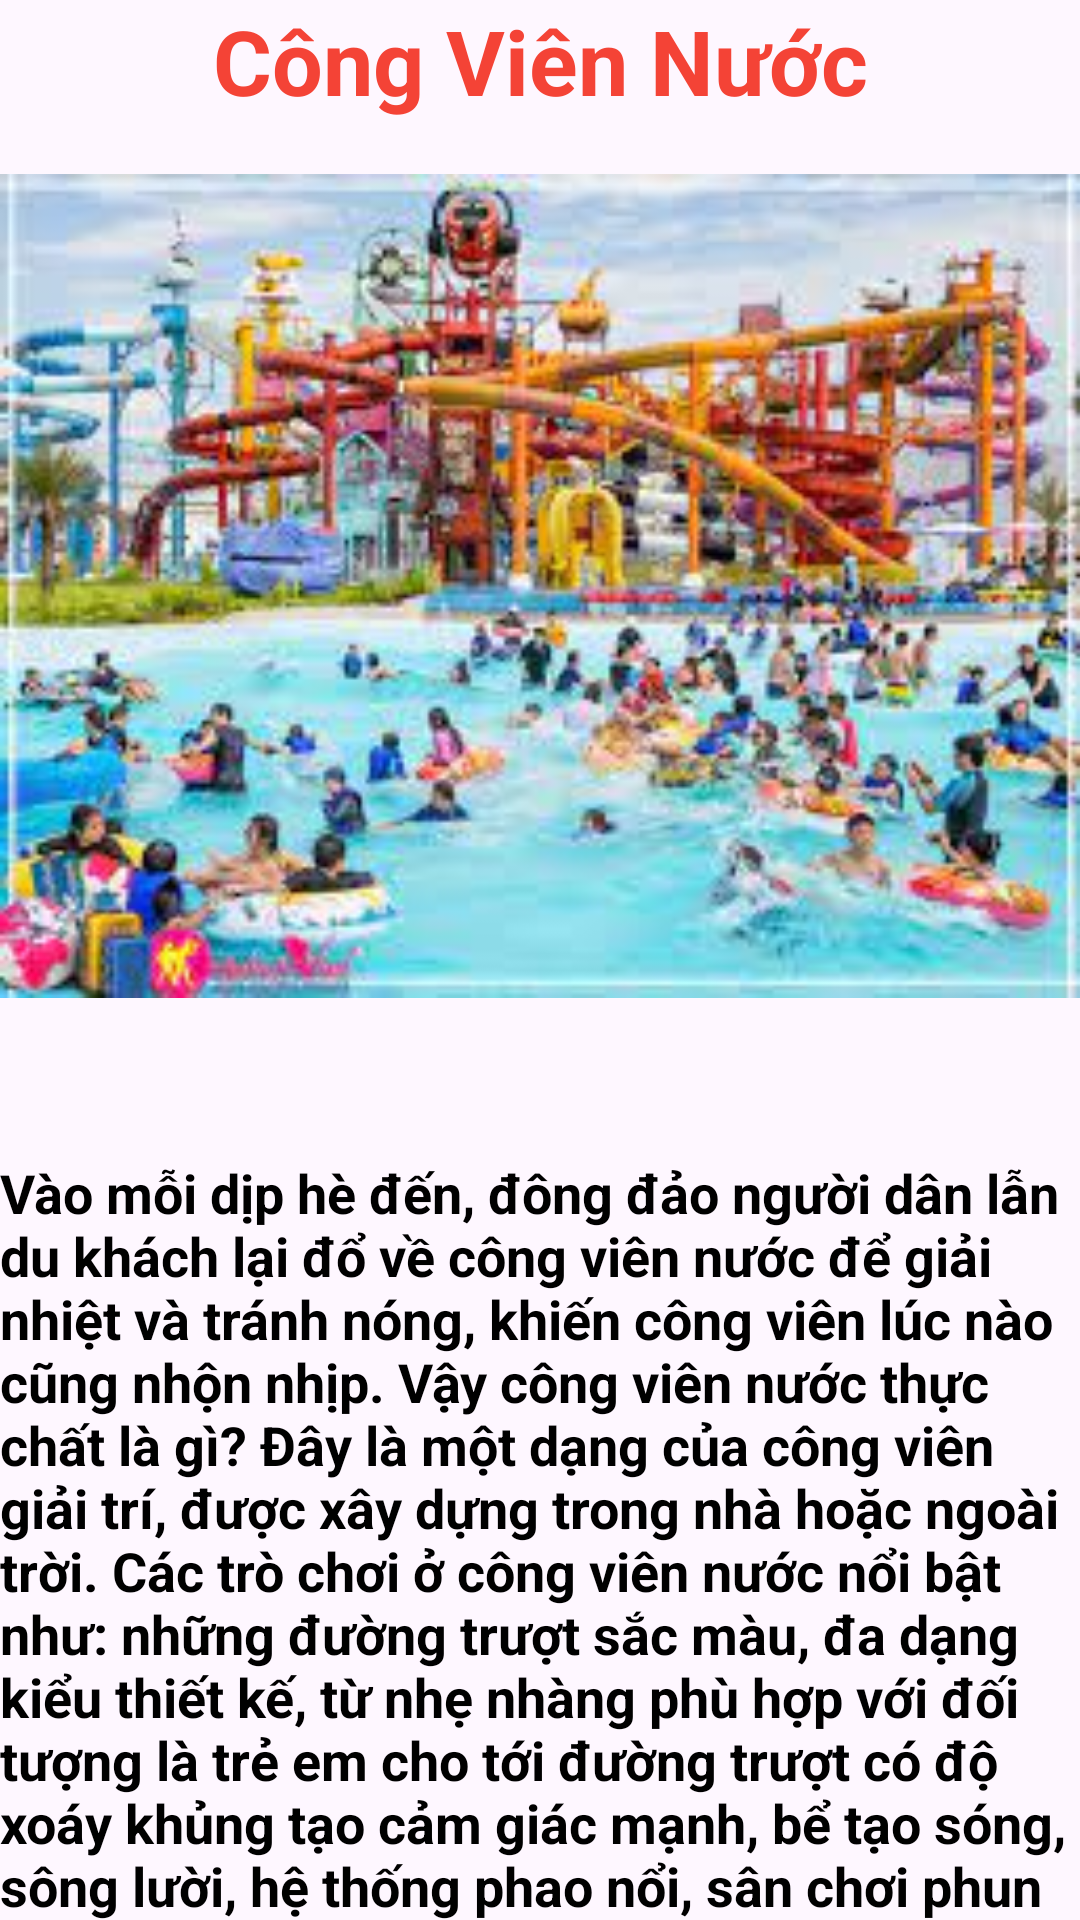

Android layout source for this screen:
<!-- AndroidManifest.xml: application theme Theme.KhuVuichoi_N6 -->
<!-- res/layout/fragment_cong__vien.xml -->
<?xml version="1.0" encoding="utf-8"?>
<LinearLayout xmlns:android="http://schemas.android.com/apk/res/android"
    xmlns:tools="http://schemas.android.com/tools"
    android:layout_width="match_parent"
    android:layout_height="match_parent"
    android:orientation="vertical"
    tools:context=".fragment.SuKien.Cong_VienFragment">

    <TextView
        android:id="@+id/textView1"
        android:layout_width="match_parent"
        android:layout_height="wrap_content"
        android:text=" Công Viên Nước "
        android:gravity="center"
        android:textStyle="bold"
        android:textColor="#F44336"
        android:textSize="30dp"/>
    <ImageView
        android:src="@drawable/anh4"
        android:layout_marginTop="5dp"
        android:layout_width="match_parent"
        android:layout_height="300dp"/>
    <TextView
        android:layout_marginTop="40dp"
        android:layout_width="match_parent"
        android:layout_height="wrap_content"
        android:textStyle="bold"
        android:textColor="@color/black"
        android:textSize="18dp"
        android:text="Vào mỗi dịp hè đến, đông đảo người dân lẫn du khách lại đổ về công viên nước để giải nhiệt và tránh nóng, khiến công viên lúc nào cũng nhộn nhịp. Vậy công viên nước thực chất là gì? Đây là một dạng của công viên giải trí, được xây dựng trong nhà hoặc ngoài trời. Các trò chơi ở công viên nước nổi bật như: những đường trượt sắc màu, đa dạng kiểu thiết kế, từ nhẹ nhàng phù hợp với đối tượng là trẻ em cho tới đường trượt có độ xoáy khủng tạo cảm giác mạnh, bể tạo sóng, sông lười, hệ thống phao nổi, sân chơi phun nước, đi bộ dưới nước, đảo hải tặc,…"
        />


</LinearLayout>
<!-- resources referenced by this layout -->
<resources>
  <!-- drawable anh4: jpg bitmap (drawable, 17480 bytes) -->
  <style name="Theme.KhuVuichoi_N6" parent="Base.Theme.KhuVuichoi_N6" />
  <style name="Base.Theme.KhuVuichoi_N6" parent="Theme.Material3.DayNight.NoActionBar">
          
          
      </style>
  <!-- not gathered from this repository: default colours our renderer supplied (Android Studio template values) -->
  <color name="black">#FF000000</color>
</resources>
